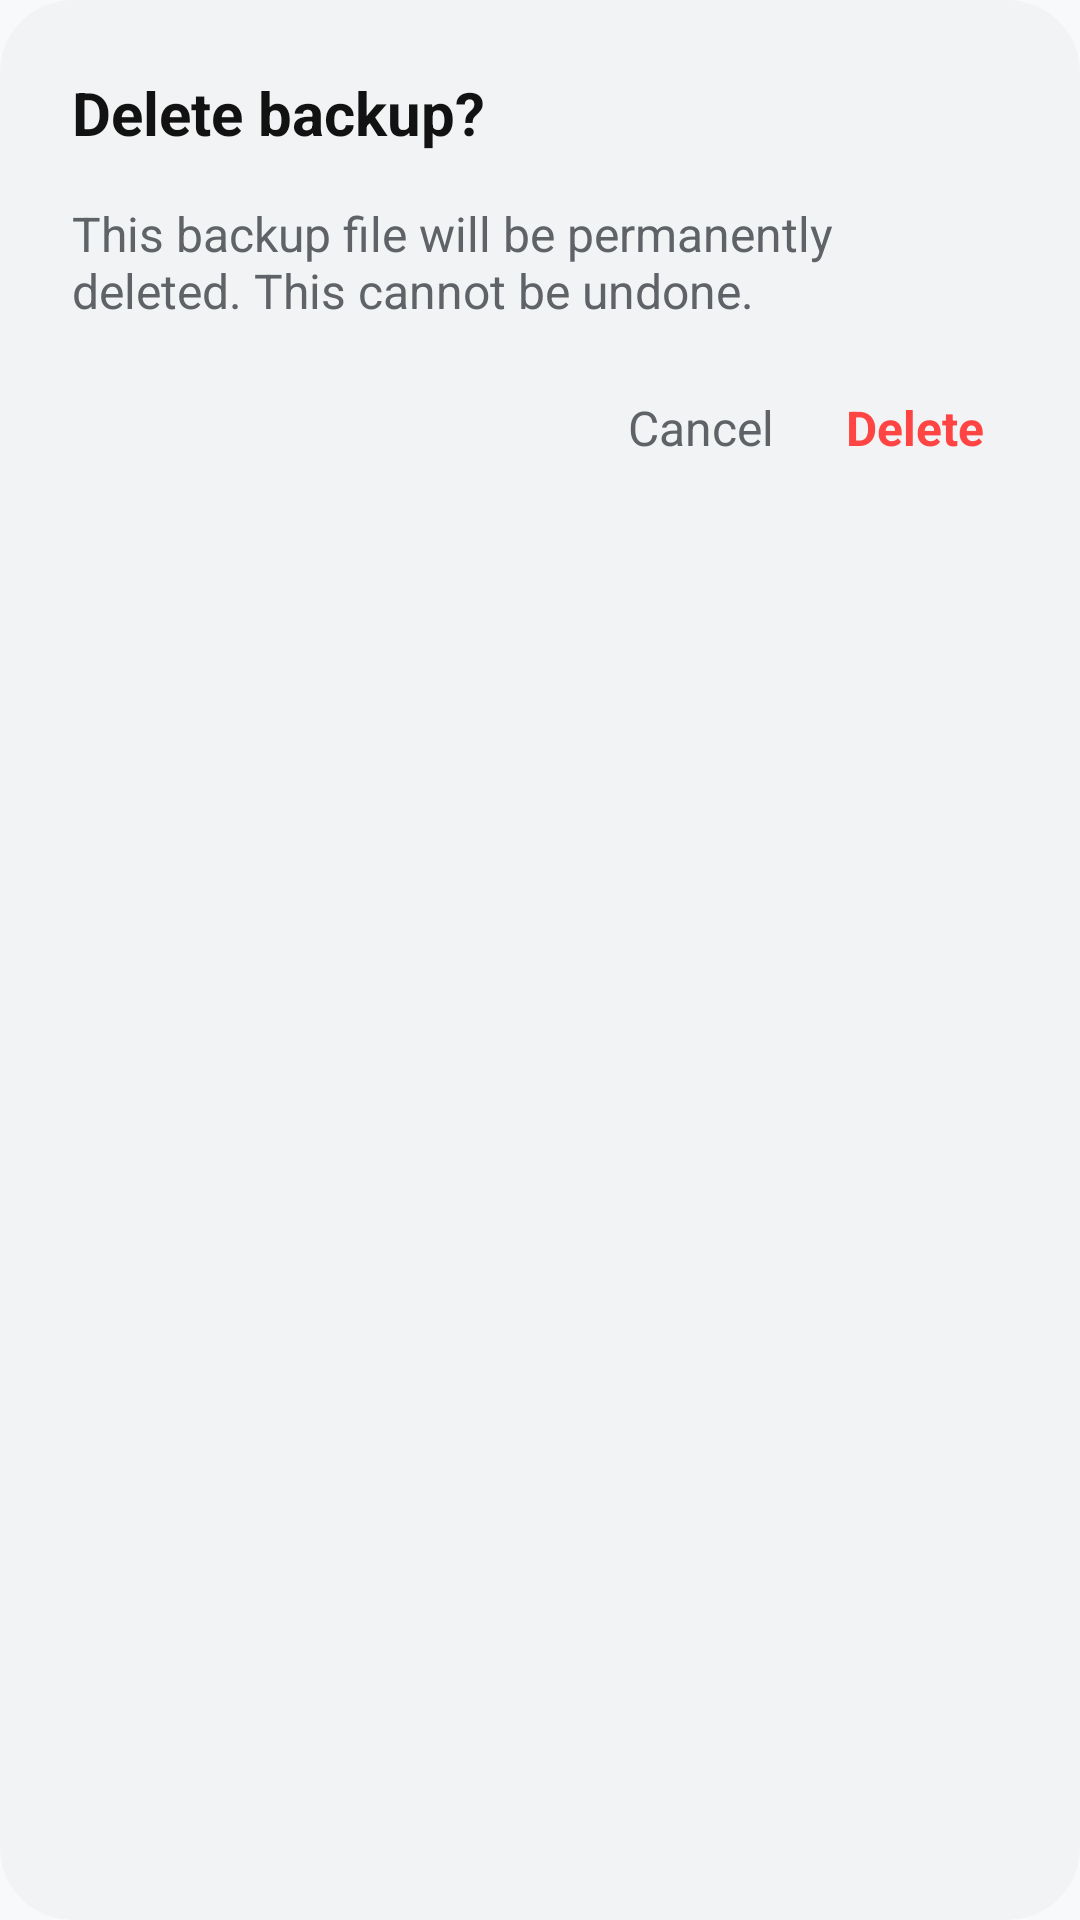

Reconstruct the res/layout file that produces this screen, plus the resources it refers to.
<!-- AndroidManifest.xml: application theme Theme.MarkdownEditor -->
<!-- res/layout/dialog_delete_backup.xml -->
<?xml version="1.0" encoding="utf-8"?>
<com.google.android.material.card.MaterialCardView
    xmlns:android="http://schemas.android.com/apk/res/android"
    xmlns:app="http://schemas.android.com/apk/res-auto"
    android:layout_width="match_parent"
    android:layout_height="wrap_content"
    app:cardCornerRadius="24dp"
    app:cardElevation="0dp"
    app:cardBackgroundColor="@color/md_surface_variant">
    <LinearLayout
        android:layout_width="match_parent"
        android:layout_height="wrap_content"
        android:orientation="vertical"
        android:padding="24dp">
        <TextView
            android:id="@+id/text_delete_title"
            android:layout_width="wrap_content"
            android:layout_height="wrap_content"
            android:text="@string/confirm_delete_backup"
            android:textSize="20sp"
            android:textStyle="bold"
            android:textColor="@color/md_text_primary"
            android:layout_marginBottom="16dp" />
        <TextView
            android:id="@+id/text_delete_message"
            android:layout_width="match_parent"
            android:layout_height="wrap_content"
            android:text="@string/action_delete_backup"
            android:textSize="16sp"
            android:textColor="@color/md_text_secondary"
            android:layout_marginBottom="16dp" />
        <LinearLayout
            android:layout_width="wrap_content"
            android:layout_height="wrap_content"
            android:layout_gravity="end"
            android:orientation="horizontal">
            <TextView
                android:id="@+id/btn_cancel"
                android:layout_width="wrap_content"
                android:layout_height="wrap_content"
                android:text="@string/cancel"
                android:textSize="16sp"
                android:textColor="@color/md_text_secondary"
                android:padding="8dp"
                android:layout_marginEnd="8dp"
                android:background="?attr/selectableItemBackground"
                android:clickable="true"
                android:focusable="true" />
            <TextView
                android:id="@+id/btn_delete"
                android:layout_width="wrap_content"
                android:layout_height="wrap_content"
                android:text="@string/delete"
                android:textSize="16sp"
                android:textStyle="bold"
                android:textColor="@android:color/holo_red_light"
                android:padding="8dp"
                android:background="?attr/selectableItemBackground"
                android:clickable="true"
                android:focusable="true" />
        </LinearLayout>
    </LinearLayout>
</com.google.android.material.card.MaterialCardView>
<!-- resources referenced by this layout -->
<resources>
  <color name="md_surface_variant">#F1F3F4</color>
  <color name="md_text_primary">#121212</color>
  <color name="md_text_secondary">#5F6368</color>
  <string name="action_delete_backup">This backup file will be permanently deleted. This cannot be undone.</string>
  <string name="cancel">Cancel</string>
  <string name="confirm_delete_backup">Delete backup?</string>
  <string name="delete">Delete</string>
  <style name="Theme.MarkdownEditor" parent="Theme.MaterialComponents.DayNight.NoActionBar">
          <item name="colorPrimary">@color/md_primary</item>
          <item name="colorOnPrimary">@color/md_on_primary</item>
          <item name="colorPrimaryContainer">@color/md_primary_container</item>
          <item name="colorOnPrimaryContainer">@color/md_on_primary_container</item>
          <item name="colorSecondary">@color/md_secondary</item>
          <item name="colorOnSecondary">@color/md_on_secondary</item>        
          <item name="actionModeBackground">@color/md_background</item>
          <item name="android:colorBackground">@color/md_background</item>
          <item name="colorSurface">@color/md_surface</item>
          <item name="colorOnSurface">@color/md_on_surface</item>
          <item name="colorSurfaceVariant">@color/md_surface_variant</item>
          <item name="colorOnSurfaceVariant">@color/md_on_surface_variant</item>
          <item name="colorOutline">@color/md_outline</item>
          <item name="android:textColorPrimary">@color/md_text_primary</item>
          <item name="android:textColorSecondary">@color/md_text_secondary</item>
          <item name="android:textColorHint">@color/md_text_hint</item>
          <item name="colorControlNormal">@color/md_text_secondary</item>
          <item name="colorControlActivated">@color/md_primary</item>
          <item name="colorControlHighlight">@color/md_ripple</item>
          <item name="android:windowBackground">@color/md_background</item>
          <item name="android:statusBarColor">@android:color/transparent</item>
          <item name="android:navigationBarColor">@android:color/transparent</item>
          <item name="android:windowLightStatusBar" tools:targetApi="m">true</item>
          <item name="android:windowDrawsSystemBarBackgrounds">true</item>
          <item name="selectableItemBackground">?android:attr/selectableItemBackground</item>
          <item name="selectableItemBackgroundBorderless">?android:attr/selectableItemBackgroundBorderless</item>
          <item name="android:fontFamily">sans-serif</item>
          <item name="fontFamily">sans-serif</item>
          <item name="shapeAppearanceSmallComponent">@style/ShapeAppearance.MarkdownEditor.Small</item>
          <item name="shapeAppearanceMediumComponent">@style/ShapeAppearance.MarkdownEditor.Medium</item>
          <item name="shapeAppearanceLargeComponent">@style/ShapeAppearance.MarkdownEditor.Large</item>
      </style>
  <color name="md_primary">#121212</color>
  <color name="md_on_primary">#FFFFFF</color>
  <color name="md_primary_container">#E0E0E0</color>
  <color name="md_on_primary_container">#121212</color>
  <color name="md_secondary">#2C2C2C</color>
  <color name="md_on_secondary">#FFFFFF</color>
  <color name="md_background">#F8F9FA</color>
  <color name="md_surface">#FFFFFF</color>
  <color name="md_on_surface">#121212</color>
  <color name="md_on_surface_variant">#5F6368</color>
  <color name="md_outline">#E0E0E0</color>
  <color name="md_text_hint">#9AA0A6</color>
  <color name="md_ripple">#1F000000</color>
  <style name="ShapeAppearance.MarkdownEditor.Small" parent="">
          <item name="cornerFamily">rounded</item>
          <item name="cornerSize">8dp</item>
      </style>
  <style name="ShapeAppearance.MarkdownEditor.Medium" parent="">
          <item name="cornerFamily">rounded</item>
          <item name="cornerSize">12dp</item>
      </style>
  <style name="ShapeAppearance.MarkdownEditor.Large" parent="">
          <item name="cornerFamily">rounded</item>
          <item name="cornerSize">16dp</item>
      </style>
</resources>
